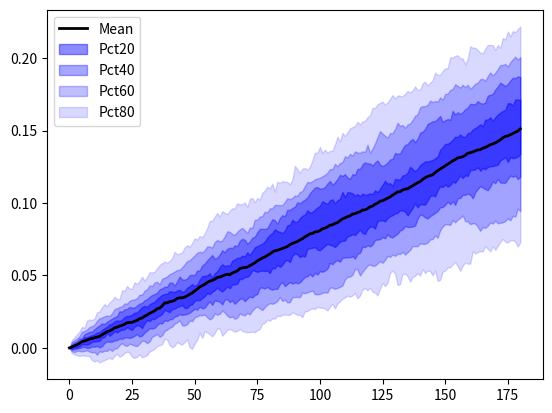

Source code (Python):
# -*- coding: utf-8 -*-
"""
Created on Fri Aug 19 08:09:46 2022

[redacted]
"""

import matplotlib.pyplot as plt
import numpy as np


def create_fanchart(arr):
    x = np.arange(arr.shape[0])
    # for the median use `np.median` and change the legend below
    mean = np.mean(result, axis=1)
    offsets = (10, 20, 30, 40)
    fig, ax = plt.subplots()
    ax.plot(mean, color='black', lw=2)
    for offset in offsets:
        low = np.percentile(result, 50-offset, axis=1)
        high = np.percentile(result, 50+offset, axis=1)
        # since `offset` will never be bigger than 50, do 55-offset so that
        # even for the whole range of the graph the fanchart is visible
        alpha = (55 - offset) / 100
        ax.fill_between(x, low, high, color='blue', alpha=alpha)
    ax.legend(['Mean'] + [f'Pct{2*o}' for o in offsets])
    return fig, ax


S = 1
T = 180
mu = 0.15
vol = 0.05
samples = 100
result = []

for i in range(samples):
    monthly_returns = np.random.normal((1+mu)**(1/T), vol/np.sqrt(T), T)
    monthly_returns = np.hstack([1, monthly_returns])
    price_list = np.cumprod(monthly_returns) * S - 1
    result.append(price_list)
result = np.array(result).T

# plt.plot(result)  # for the individual samples
fig, ax = create_fanchart(result)
plt.show()